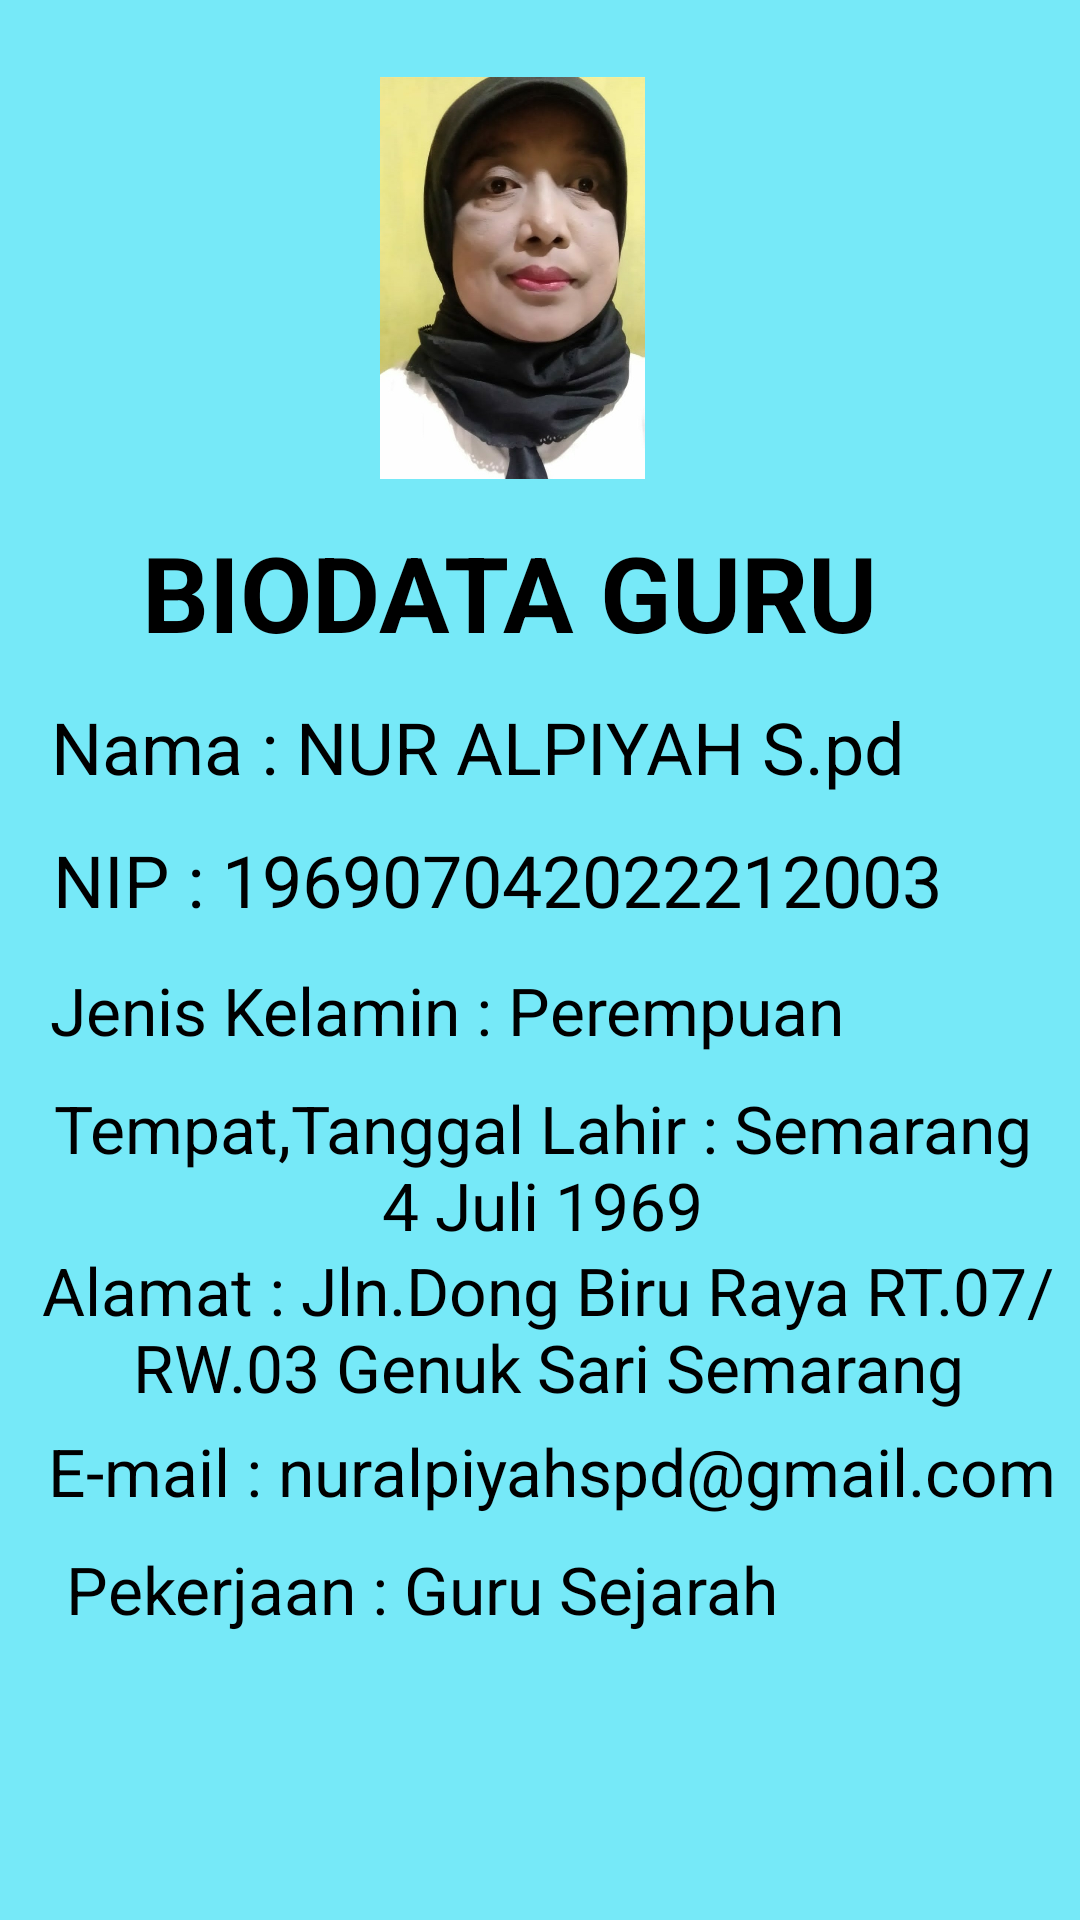

Here is an Android app screen rendered from its layout file. Give the layout XML and the strings, colors and styles it references.
<!-- AndroidManifest.xml: application theme Theme.ProfilTeacherApp -->
<!-- res/layout/activity_main3.xml -->
<?xml version="1.0" encoding="utf-8"?>
<android.support.constraint.ConstraintLayout xmlns:android="http://schemas.android.com/apk/res/android"
    xmlns:app="http://schemas.android.com/apk/res-auto"
    xmlns:tools="http://schemas.android.com/tools"
    android:layout_width="match_parent"
    android:layout_height="match_parent"
    tools:context=".MainActivity3"
    android:background="#76E9F8">


    <ImageView
        android:id="@+id/ImageView2"
        android:layout_width="145dp"
        android:layout_height="134dp"
        app:layout_constraintBottom_toBottomOf="parent"
        app:layout_constraintEnd_toEndOf="parent"
        app:layout_constraintHorizontal_bias="0.458"
        app:layout_constraintStart_toStartOf="parent"
        app:layout_constraintTop_toTopOf="parent"
        app:layout_constraintVertical_bias="0.051"
        app:srcCompat="@drawable/foto" />

    <TextView
        android:layout_width="274dp"
        android:layout_height="50dp"
        android:layout_margin="10sp"
        android:text="BIODATA GURU"
        android:textColor="@color/black"
        android:textSize="35sp"
        android:textStyle="bold"
        android:typeface="sans"
        app:layout_constraintBottom_toBottomOf="parent"
        app:layout_constraintEnd_toEndOf="parent"
        app:layout_constraintHorizontal_bias="0.565"
        app:layout_constraintStart_toStartOf="parent"
        app:layout_constraintTop_toTopOf="parent"
        app:layout_constraintVertical_bias="0.288" />

    <TextView
        android:layout_width="286dp"
        android:layout_height="40dp"
        android:layout_margin="10sp"
        android:gravity="center_horizontal"
        android:text="Nama : NUR ALPIYAH S.pd"
        android:textColor="@color/black"
        android:textSize="24sp"
        android:typeface="sans"
        app:layout_constraintBottom_toBottomOf="parent"
        app:layout_constraintEnd_toEndOf="parent"
        app:layout_constraintHorizontal_bias="0.112"
        app:layout_constraintStart_toStartOf="parent"
        app:layout_constraintTop_toTopOf="parent"
        app:layout_constraintVertical_bias="0.384" />

    <TextView
        android:layout_width="300dp"
        android:layout_height="42dp"
        android:layout_margin="10sp"
        android:gravity="center_horizontal"
        android:text="NIP : 196907042022212003"
        android:textColor="@color/black"
        android:textSize="24sp"
        android:typeface="sans"
        app:layout_constraintBottom_toBottomOf="parent"
        app:layout_constraintEnd_toEndOf="parent"
        app:layout_constraintHorizontal_bias="0.144"
        app:layout_constraintStart_toStartOf="parent"
        app:layout_constraintTop_toTopOf="parent"
        app:layout_constraintVertical_bias="0.462" />

    <TextView
        android:layout_width="268dp"
        android:layout_height="39dp"
        android:layout_margin="10sp"
        android:gravity="center_horizontal"
        android:text="Jenis Kelamin : Perempuan"
        android:textColor="@color/black"
        android:textSize="22sp"
        android:typeface="sans"
        app:layout_constraintBottom_toBottomOf="parent"
        app:layout_constraintEnd_toEndOf="parent"
        app:layout_constraintHorizontal_bias="0.069"
        app:layout_constraintStart_toStartOf="parent"
        app:layout_constraintTop_toTopOf="parent"
        app:layout_constraintVertical_bias="0.537" />

    <TextView
        android:layout_width="343dp"
        android:layout_height="55dp"
        android:layout_margin="10sp"
        android:gravity="center_horizontal"
        android:text="Tempat,Tanggal Lahir : Semarang 4 Juli 1969"
        android:textColor="@color/black"
        android:textSize="22sp"
        android:typeface="sans"
        app:layout_constraintBottom_toBottomOf="parent"
        app:layout_constraintEnd_toEndOf="parent"
        app:layout_constraintHorizontal_bias="0.241"
        app:layout_constraintStart_toStartOf="parent"
        app:layout_constraintTop_toTopOf="parent"
        app:layout_constraintVertical_bias="0.622" />

    <TextView
        android:layout_width="355dp"
        android:layout_height="57dp"
        android:layout_margin="10sp"
        android:gravity="center_horizontal"
        android:text="Alamat : Jln.Dong Biru Raya RT.07/RW.03 Genuk Sari Semarang"
        android:textColor="@color/black"
        android:textSize="22sp"
        android:typeface="sans"
        app:layout_constraintBottom_toBottomOf="parent"
        app:layout_constraintEnd_toEndOf="parent"
        app:layout_constraintHorizontal_bias="0.321"
        app:layout_constraintStart_toStartOf="parent"
        app:layout_constraintTop_toTopOf="parent"
        app:layout_constraintVertical_bias="0.72" />

    <TextView
        android:layout_width="357dp"
        android:layout_height="40dp"
        android:layout_margin="10sp"
        android:gravity="center_horizontal"
        android:text="E-mail : nuralpiyahspd@gmail.com"
        android:textColor="@color/black"
        android:textSize="22sp"
        android:typeface="sans"
        app:layout_constraintBottom_toBottomOf="parent"
        app:layout_constraintEnd_toEndOf="parent"
        app:layout_constraintHorizontal_bias="0.259"
        app:layout_constraintStart_toStartOf="parent"
        app:layout_constraintTop_toTopOf="parent"
        app:layout_constraintVertical_bias="0.803" />

    <TextView
        android:layout_width="245dp"
        android:layout_height="39dp"
        android:layout_margin="10sp"
        android:gravity="center_horizontal"
        android:text="Pekerjaan : Guru Sejarah"
        android:textColor="@color/black"
        android:textSize="22sp"
        android:typeface="sans"
        app:layout_constraintBottom_toBottomOf="parent"
        app:layout_constraintEnd_toEndOf="parent"
        app:layout_constraintHorizontal_bias="0.084"
        app:layout_constraintStart_toStartOf="parent"
        app:layout_constraintTop_toTopOf="parent"
        app:layout_constraintVertical_bias="0.869" />


</android.support.constraint.ConstraintLayout>
<!-- resources referenced by this layout -->
<resources>
  <!-- drawable foto: jpg bitmap (drawable-v24, 60155 bytes) -->
  <style name="Theme.ProfilTeacherApp" parent="Theme.AppCompat.Light.DarkActionBar">
          
          <item name="colorPrimary">@color/purple_500</item>
          <item name="colorPrimaryDark">@color/purple_700</item>
          <item name="colorAccent">@color/teal_200</item>
          
      </style>
  <!-- not gathered from this repository: default colours our renderer supplied (Android Studio template values) -->
  <color name="purple_500">#FF6200EE</color>
  <color name="purple_700">#FF3700B3</color>
  <color name="teal_200">#FF03DAC5</color>
  <color name="black">#FF000000</color>
</resources>
